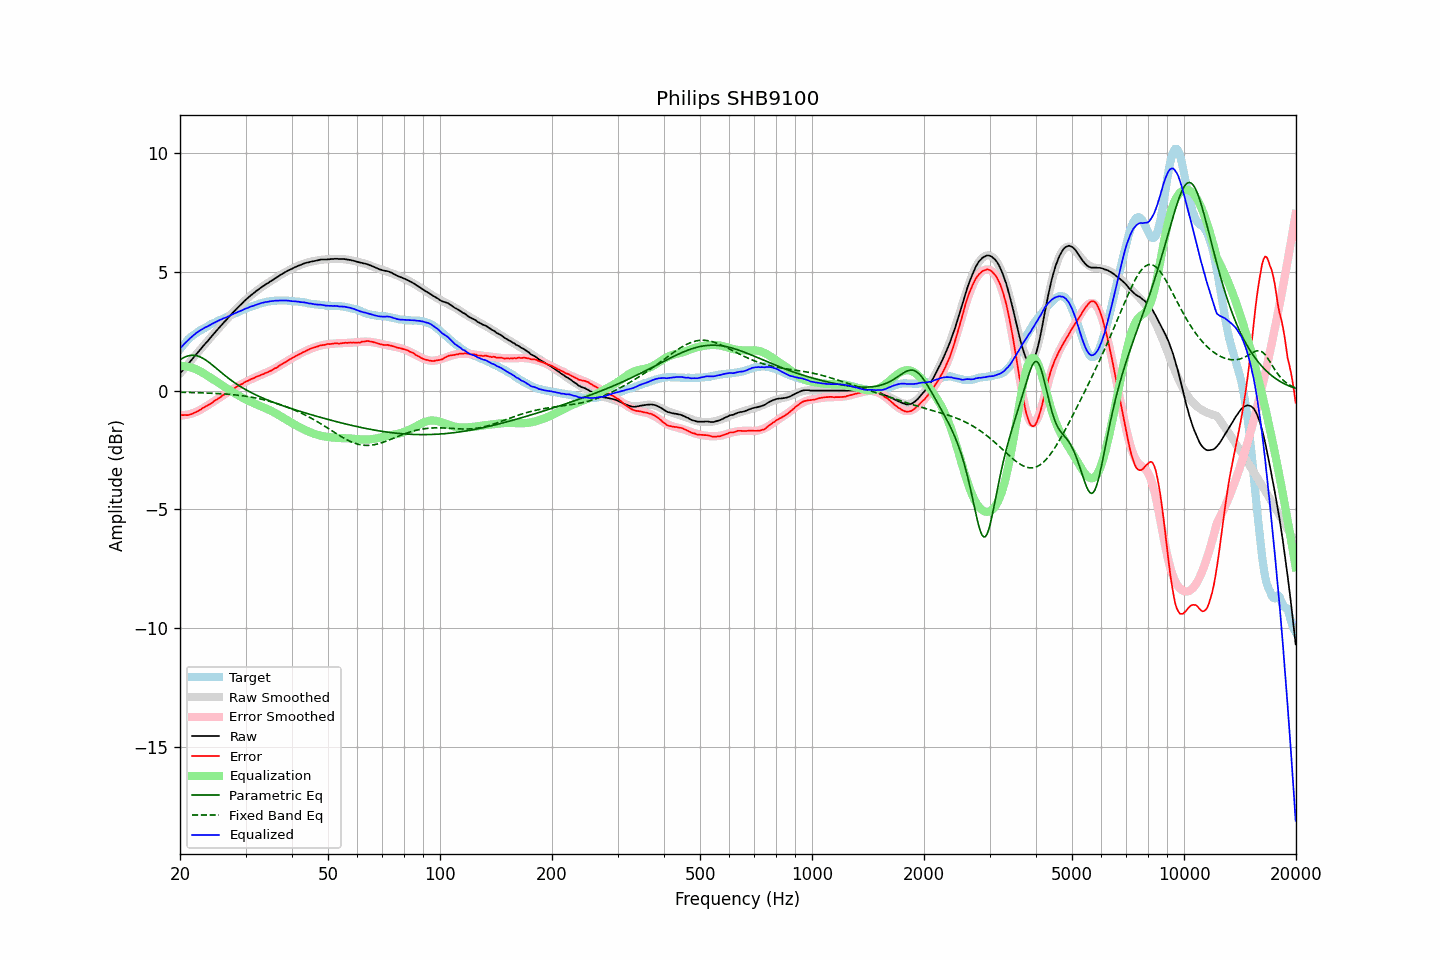

The table this chart was drawn from, first rows:
frequency, raw, error, smoothed, error_smoothed, equalization, parametric_eq, fixed_band_eq, equalized_raw, equalized_smoothed, target
20.00, 0.72, -1.02, 0.72, -1.05, 1.05, 1.30, -0.07, 1.77, 1.77, 1.74
20.20, 0.80, -1.03, 0.80, -1.04, 1.04, 1.34, -0.07, 1.84, 1.84, 1.83
20.40, 0.88, -1.03, 0.88, -1.04, 1.04, 1.38, -0.07, 1.92, 1.92, 1.91
20.61, 0.96, -1.02, 0.96, -1.03, 1.03, 1.41, -0.07, 1.99, 1.99, 1.98
20.81, 1.04, -1.03, 1.04, -1.02, 1.02, 1.44, -0.08, 2.06, 2.06, 2.07
21.02, 1.12, -1.03, 1.12, -1.00, 1.00, 1.46, -0.08, 2.12, 2.13, 2.15
21.23, 1.20, -1.01, 1.20, -0.99, 0.99, 1.48, -0.08, 2.19, 2.19, 2.21
21.44, 1.28, -0.99, 1.28, -0.97, 0.97, 1.49, -0.08, 2.25, 2.25, 2.27
21.66, 1.36, -0.96, 1.36, -0.95, 0.95, 1.49, -0.08, 2.31, 2.31, 2.32
21.87, 1.44, -0.93, 1.44, -0.92, 0.92, 1.49, -0.08, 2.37, 2.37, 2.37
22.09, 1.52, -0.90, 1.52, -0.90, 0.90, 1.48, -0.09, 2.42, 2.42, 2.42
22.31, 1.60, -0.87, 1.60, -0.87, 0.87, 1.46, -0.09, 2.47, 2.47, 2.47
22.54, 1.68, -0.83, 1.68, -0.83, 0.83, 1.43, -0.09, 2.51, 2.51, 2.51
22.76, 1.76, -0.79, 1.76, -0.80, 0.80, 1.41, -0.09, 2.56, 2.56, 2.55
22.99, 1.84, -0.74, 1.84, -0.76, 0.76, 1.37, -0.10, 2.60, 2.60, 2.58
23.22, 1.92, -0.70, 1.92, -0.71, 0.71, 1.33, -0.10, 2.63, 2.63, 2.62
23.45, 2.00, -0.66, 2.00, -0.67, 0.67, 1.29, -0.10, 2.67, 2.67, 2.66
23.69, 2.07, -0.63, 2.08, -0.63, 0.63, 1.24, -0.10, 2.70, 2.71, 2.70
23.92, 2.15, -0.59, 2.15, -0.59, 0.59, 1.19, -0.11, 2.74, 2.74, 2.74
24.16, 2.23, -0.56, 2.23, -0.54, 0.54, 1.14, -0.11, 2.77, 2.78, 2.79
24.40, 2.31, -0.51, 2.31, -0.50, 0.50, 1.08, -0.11, 2.81, 2.81, 2.82
24.65, 2.39, -0.45, 2.39, -0.46, 0.46, 1.03, -0.12, 2.85, 2.85, 2.84
24.89, 2.47, -0.40, 2.47, -0.41, 0.41, 0.97, -0.12, 2.88, 2.88, 2.87
25.14, 2.54, -0.37, 2.54, -0.37, 0.37, 0.92, -0.12, 2.91, 2.91, 2.91
25.39, 2.62, -0.32, 2.62, -0.33, 0.33, 0.86, -0.13, 2.95, 2.95, 2.94
25.65, 2.70, -0.28, 2.70, -0.28, 0.28, 0.80, -0.13, 2.98, 2.98, 2.98
25.91, 2.77, -0.23, 2.77, -0.24, 0.24, 0.75, -0.13, 3.01, 3.01, 3.00
26.16, 2.85, -0.18, 2.85, -0.19, 0.19, 0.69, -0.14, 3.04, 3.04, 3.03
26.43, 2.92, -0.15, 2.92, -0.15, 0.15, 0.63, -0.14, 3.06, 3.07, 3.07
26.69, 2.99, -0.11, 3.00, -0.10, 0.10, 0.58, -0.15, 3.09, 3.10, 3.10
26.96, 3.07, -0.06, 3.07, -0.06, 0.06, 0.53, -0.15, 3.13, 3.13, 3.13
27.23, 3.14, -0.02, 3.14, -0.02, 0.02, 0.48, -0.16, 3.15, 3.16, 3.16
27.50, 3.22, 0.03, 3.22, 0.03, -0.03, 0.43, -0.16, 3.19, 3.19, 3.19
27.77, 3.29, 0.08, 3.29, 0.07, -0.07, 0.38, -0.17, 3.22, 3.22, 3.21
28.05, 3.36, 0.11, 3.36, 0.11, -0.11, 0.33, -0.18, 3.25, 3.25, 3.25
28.33, 3.43, 0.16, 3.43, 0.15, -0.15, 0.29, -0.18, 3.28, 3.28, 3.27
28.62, 3.50, 0.20, 3.50, 0.19, -0.19, 0.24, -0.19, 3.31, 3.31, 3.30
28.90, 3.57, 0.23, 3.57, 0.23, -0.23, 0.20, -0.20, 3.34, 3.34, 3.34
29.19, 3.63, 0.27, 3.63, 0.27, -0.27, 0.16, -0.21, 3.36, 3.37, 3.36
29.48, 3.70, 0.29, 3.70, 0.30, -0.30, 0.11, -0.22, 3.40, 3.40, 3.41
29.78, 3.77, 0.35, 3.76, 0.34, -0.34, 0.07, -0.23, 3.43, 3.42, 3.42
30.08, 3.83, 0.38, 3.83, 0.38, -0.38, 0.04, -0.24, 3.45, 3.45, 3.45
30.38, 3.89, 0.41, 3.89, 0.41, -0.41, -0.00, -0.25, 3.48, 3.48, 3.48
30.68, 3.95, 0.44, 3.95, 0.44, -0.44, -0.04, -0.26, 3.51, 3.51, 3.51
30.99, 4.01, 0.48, 4.00, 0.47, -0.47, -0.07, -0.27, 3.54, 3.53, 3.53
31.30, 4.06, 0.51, 4.06, 0.50, -0.50, -0.11, -0.28, 3.56, 3.56, 3.55
31.61, 4.11, 0.53, 4.12, 0.53, -0.53, -0.14, -0.30, 3.58, 3.58, 3.58
31.93, 4.17, 0.57, 4.17, 0.56, -0.56, -0.17, -0.31, 3.61, 3.61, 3.60
32.24, 4.22, 0.60, 4.22, 0.59, -0.59, -0.21, -0.32, 3.63, 3.63, 3.62
32.57, 4.27, 0.62, 4.27, 0.62, -0.62, -0.24, -0.34, 3.65, 3.65, 3.65
32.89, 4.32, 0.65, 4.32, 0.65, -0.65, -0.27, -0.35, 3.67, 3.67, 3.67
33.22, 4.37, 0.68, 4.36, 0.67, -0.67, -0.30, -0.37, 3.70, 3.69, 3.69
33.55, 4.41, 0.70, 4.41, 0.70, -0.70, -0.33, -0.38, 3.71, 3.71, 3.71
33.89, 4.46, 0.74, 4.46, 0.73, -0.73, -0.36, -0.40, 3.73, 3.72, 3.72
34.23, 4.50, 0.76, 4.50, 0.76, -0.76, -0.38, -0.42, 3.74, 3.74, 3.74
34.57, 4.54, 0.79, 4.55, 0.79, -0.79, -0.41, -0.44, 3.75, 3.75, 3.75
34.92, 4.59, 0.83, 4.59, 0.83, -0.83, -0.44, -0.46, 3.76, 3.76, 3.76
35.27, 4.63, 0.85, 4.63, 0.86, -0.86, -0.46, -0.48, 3.77, 3.77, 3.78
35.62, 4.67, 0.90, 4.68, 0.90, -0.90, -0.49, -0.50, 3.77, 3.78, 3.77
35.97, 4.72, 0.94, 4.72, 0.93, -0.93, -0.51, -0.52, 3.79, 3.79, 3.78
... 635 more rows
